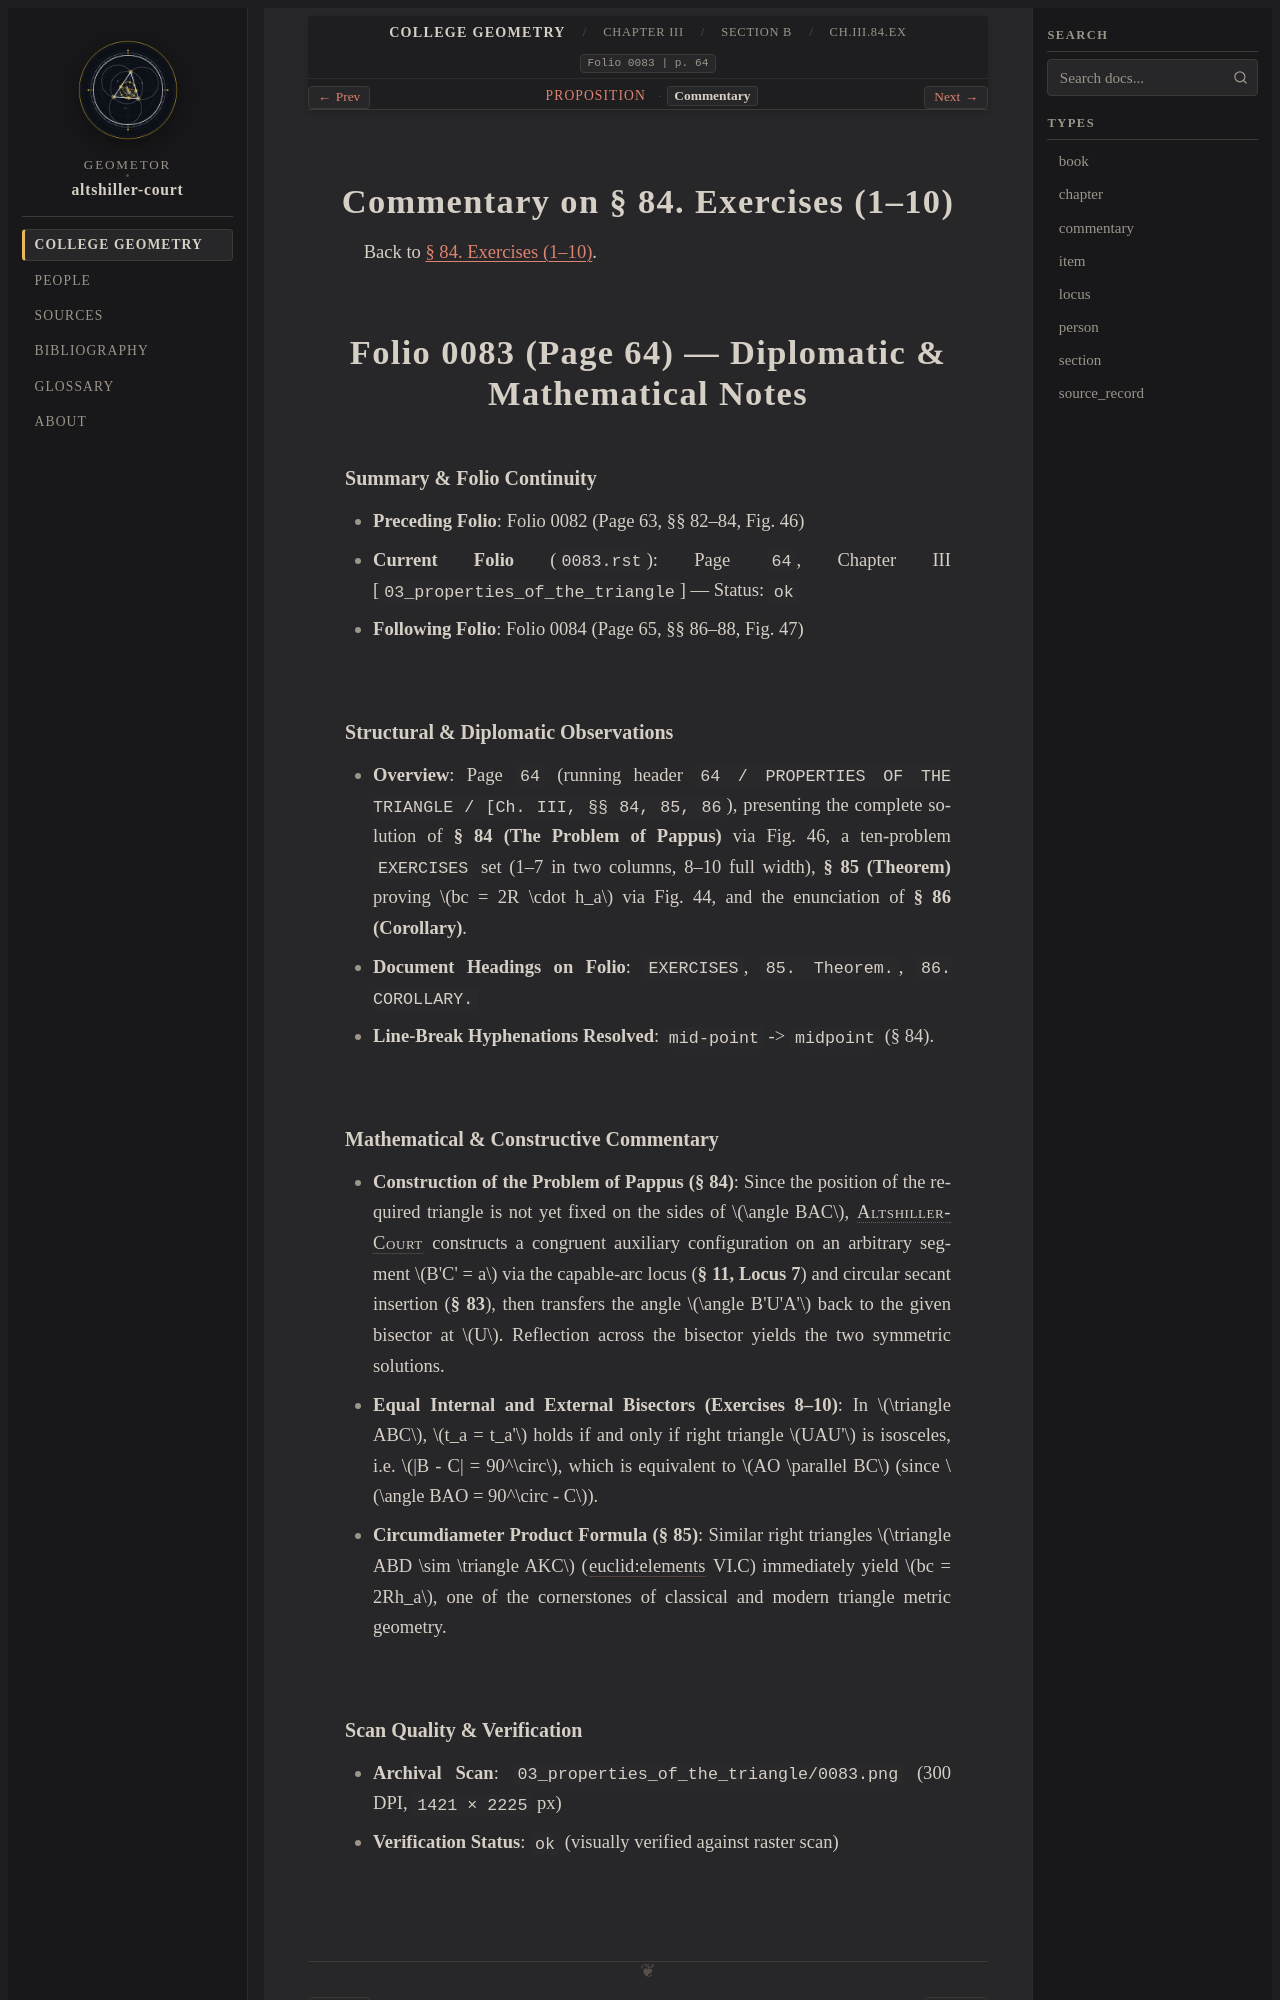

repository: geometor/altshiller-court · page: college_geometry/ch03-properties-of-the-triangle/b-the-circumcircle/084-exercises/commentary.html · generator: sphinx

:layout: book
:type: commentary
:canonical_id: Ch.III.84.Ex.commentary
:title: Commentary on § 84. Exercises (1–10)
:folio: 0083
:page: 64
:folios: 0083
:pages: 64

.. _ch03-art-084-exercises-commentary:

Commentary on § 84. Exercises (1–10)
====================================

Back to :ref:`§ 84. Exercises (1–10) <ch03-art-084-exercises>`.

Folio 0083 (Page 64) — Diplomatic & Mathematical Notes
=====================================================

Summary & Folio Continuity
~~~~~~~~~~~~~~~~~~~~~~~~~~

- **Preceding Folio**: Folio 0082 (Page 63, §§ 82–84, Fig. 46)
- **Current Folio** (``0083.rst``): Page ``64``, Chapter III [``03_properties_of_the_triangle``] — Status: ``ok``
- **Following Folio**: Folio 0084 (Page 65, §§ 86–88, Fig. 47)

Structural & Diplomatic Observations
~~~~~~~~~~~~~~~~~~~~~~~~~~~~~~~~~~~~

- **Overview**: Page ``64`` (running header ``64 / PROPERTIES OF THE TRIANGLE / [Ch. III, §§ 84, 85, 86``), presenting the complete solution of **§ 84 (The Problem of Pappus)** via Fig. 46, a ten-problem ``EXERCISES`` set (1–7 in two columns, 8–10 full width), **§ 85 (Theorem)** proving :math:`bc = 2R \cdot h_a` via Fig. 44, and the enunciation of **§ 86 (Corollary)**.
- **Document Headings on Folio**: ``EXERCISES``, ``85. Theorem.``, ``86. COROLLARY.``
- **Line-Break Hyphenations Resolved**: ``mid-point`` -> ``midpoint`` (§ 84).
